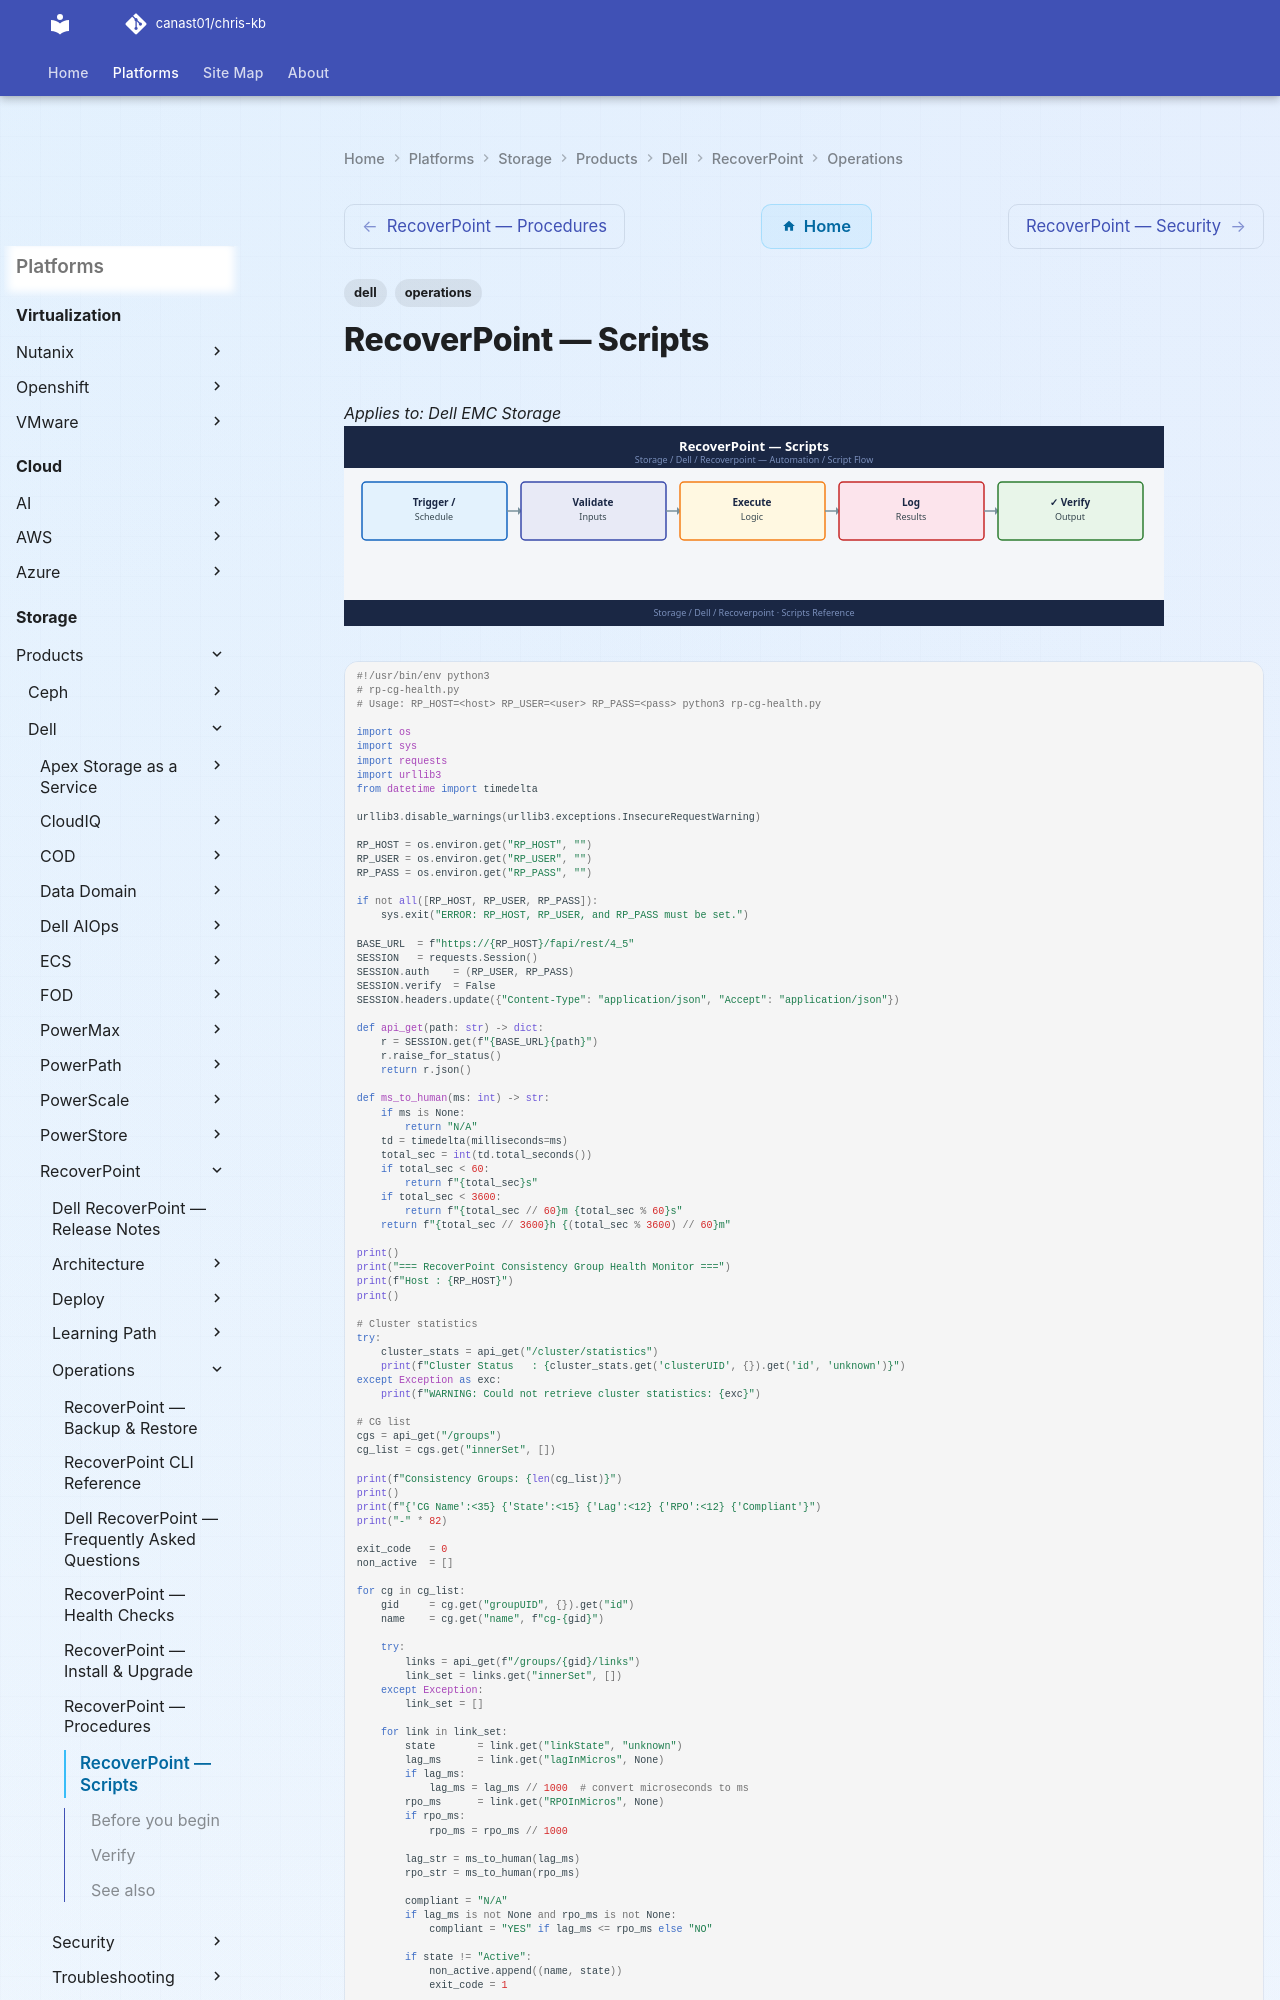

repository: canast01/chris-kb · page: storage/products/dell/recoverpoint/operations/scripts/index.html · generator: mkdocs

---
tags:
  - dell
  - operations
---
# RecoverPoint — Scripts

*Applies to: Dell EMC Storage*
![RecoverPoint — Scripts](../../../../../assets/storage-dell-recoverpoint-operations-scripts.svg)

```python
#!/usr/bin/env python3
# rp-cg-health.py
# Usage: RP_HOST=<host> RP_USER=<user> RP_PASS=<pass> python3 rp-cg-health.py

import os
import sys
import requests
import urllib3
from datetime import timedelta

urllib3.disable_warnings(urllib3.exceptions.InsecureRequestWarning)

RP_HOST = os.environ.get("RP_HOST", "")
RP_USER = os.environ.get("RP_USER", "")
RP_PASS = os.environ.get("RP_PASS", "")

if not all([RP_HOST, RP_USER, RP_PASS]):
    sys.exit("ERROR: RP_HOST, RP_USER, and RP_PASS must be set.")

BASE_URL  = f"https://{RP_HOST}/fapi/rest/4_5"
SESSION   = requests.Session()
SESSION.auth    = (RP_USER, RP_PASS)
SESSION.verify  = False
SESSION.headers.update({"Content-Type": "application/json", "Accept": "application/json"})

def api_get(path: str) -> dict:
    r = SESSION.get(f"{BASE_URL}{path}")
    r.raise_for_status()
    return r.json()

def ms_to_human(ms: int) -> str:
    if ms is None:
        return "N/A"
    td = timedelta(milliseconds=ms)
    total_sec = int(td.total_seconds())
    if total_sec < 60:
        return f"{total_sec}s"
    if total_sec < 3600:
        return f"{total_sec // 60}m {total_sec % 60}s"
    return f"{total_sec // 3600}h {(total_sec % 3600) // 60}m"

print()
print("=== RecoverPoint Consistency Group Health Monitor ===")
print(f"Host : {RP_HOST}")
print()

# Cluster statistics
try:
    cluster_stats = api_get("/cluster/statistics")
    print(f"Cluster Status   : {cluster_stats.get('clusterUID', {}).get('id', 'unknown')}")
except Exception as exc:
    print(f"WARNING: Could not retrieve cluster statistics: {exc}")

# CG list
cgs = api_get("/groups")
cg_list = cgs.get("innerSet", [])

print(f"Consistency Groups: {len(cg_list)}")
print()
print(f"{'CG Name':<35} {'State':<15} {'Lag':<12} {'RPO':<12} {'Compliant'}")
print("-" * 82)

exit_code   = 0
non_active  = []

for cg in cg_list:
    gid     = cg.get("groupUID", {}).get("id")
    name    = cg.get("name", f"cg-{gid}")

    try:
        links = api_get(f"/groups/{gid}/links")
        link_set = links.get("innerSet", [])
    except Exception:
        link_set = []

    for link in link_set:
        state       = link.get("linkState", "unknown")
        lag_ms      = link.get("lagInMicros", None)
        if lag_ms:
            lag_ms = lag_ms // 1000  # convert microseconds to ms
        rpo_ms      = link.get("RPOInMicros", None)
        if rpo_ms:
            rpo_ms = rpo_ms // 1000

        lag_str = ms_to_human(lag_ms)
        rpo_str = ms_to_human(rpo_ms)

        compliant = "N/A"
        if lag_ms is not None and rpo_ms is not None:
            compliant = "YES" if lag_ms <= rpo_ms else "NO"

        if state != "Active":
            non_active.append((name, state))
            exit_code = 1

        flag = "" if state == "Active" else "  <-- ALERT"
        print(f"{name:<35} {state:<15} {lag_str:<12} {rpo_str:<12} {compliant}{flag}")

print()
if non_active:
    print(f"RESULT: DEGRADED — {len(non_active)} CG(s) not in Active state:")
    for cg_name, cg_state in non_active:
        print(f"  {cg_name}: {cg_state}")
    sys.exit(1)
else:
    print("RESULT: ALL CGs ACTIVE")
    sys.exit(0)
```

```python
#!/usr/bin/env python3
# rp-rpo-compliance.py
# Usage: RP_HOST=<host> RP_USER=<user> RP_PASS=<pass> python3 rp-rpo-compliance.py

import os
import sys
import requests
import urllib3
from datetime import datetime, timedelta

urllib3.disable_warnings(urllib3.exceptions.InsecureRequestWarning)
